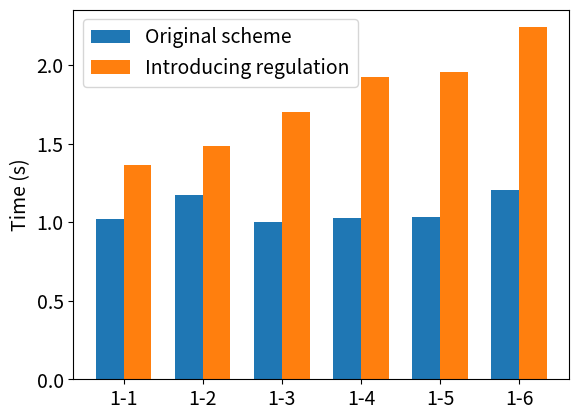
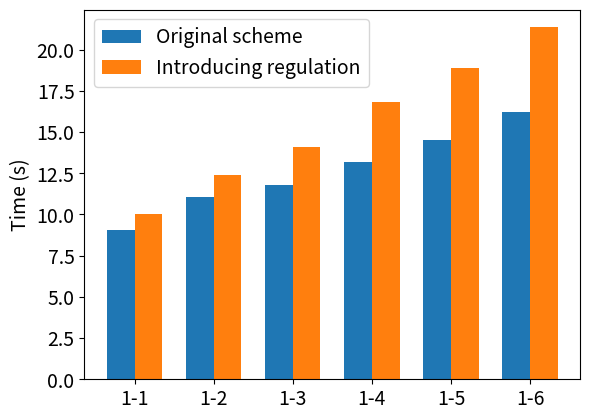
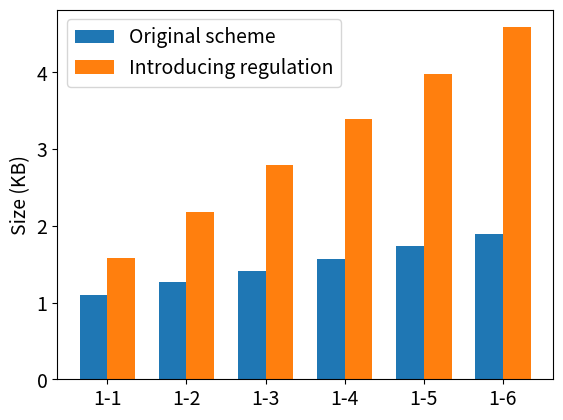

Write the Python code that produced these figures, in order.
import matplotlib.pyplot as plt
import numpy as np

plt.rcParams.update({'font.size': 14})
plt.tight_layout()  # 添加这一行来自动调整布局

# witness_data = [7.383, 11.629, 15.855, 20.480, 26.075, 30.502]
# valid_proof_data = [0.298, 0.587, 1.011, 1.227, 1.835, 1.898]
# generate_sigma_proof_data = [0.111, 0.177, 0.254, 0.317, 0.386, 0.465]
# verify_sigma_proof_data = [0.264, 0.450, 0.651, 0.841, 1.041, 1.251]
# # unit byte
# sigma_proof_size_data = [4.573, 7.364, 10.210, 13.065, 15.859, 18.739]


proof_part2_data = [2265, 2321, 2345, 2492, 2953, 3272]
proof_part2_orign_data = [1892, 2359, 2422, 2432, 2322, 2703]
verify_part_data = [984, 987, 1094, 1171, 1078, 1224]
verify_part_orign_data = [1017, 1172, 1000, 1024, 1032, 1203]
generate_proof_part1_data = [7.677, 9.955, 11.632, 14.141, 15.740, 17.847]
generate_sigma_proof_data = [0.103448, 0.117812, 0.14564, 0.179615, 0.212844, 0.237328]
sigma_proof_size_data = [1616, 2233, 2852, 3469, 4075, 4696]
cmsnList_size_data = [324, 487, 646, 805, 970, 1133]
zkSNARK_proof_size_data = [803, 806, 803, 801, 806, 807]
verify_sigma_proof_data = [0.376732, 0.499119, 0.609232, 0.753592, 0.879517, 1.016]
generate_proof_part1_without_audit_data = [7.193, 8.694, 9.383, 10.740, 12.176, 13.525]
zkSNARK_witness_size_data = [546, 693, 841, 989, 1137, 1284]  # kb
zkSNARK_witness_size_orign_data = [496, 595, 693, 792, 890, 989]  # kb

proof_part2_data = [i / 1000 for i in proof_part2_data]
proof_part2_orign_data = [i / 1000 for i in proof_part2_orign_data]
verify_part_data = [i / 1000 for i in verify_part_data]
verify_part_orign_data = [i / 1000 for i in verify_part_orign_data]
sigma_proof_size_data = [i / 1024 for i in sigma_proof_size_data]
zkSNARK_proof_size_data = [i / 1024 for i in zkSNARK_proof_size_data]
cmsnList_size_data = [i / 1024 for i in cmsnList_size_data]

generate_proof_time_orign = [i + j for i, j in zip(generate_proof_part1_without_audit_data, proof_part2_orign_data)]
generate_proof_time = [i + j + k for i, j, k in zip(generate_proof_part1_data, proof_part2_data, generate_sigma_proof_data)]
verify_proof_time_orign = verify_part_orign_data
verify_proof_time = [i + j for i, j in zip(verify_part_data, verify_sigma_proof_data)]
transmission_overhead_orign = [i + j for i, j in zip(zkSNARK_proof_size_data, cmsnList_size_data)]
transmission_overhead = sigma_proof_size_data
storage_cost_orign = [i + j for i, j in zip(zkSNARK_witness_size_orign_data, zkSNARK_proof_size_data)]
storage_cost = [i + j for i, j in zip(zkSNARK_witness_size_data, sigma_proof_size_data)]

print((generate_proof_time[0] - generate_proof_time_orign[0])/generate_proof_time_orign[0])
print((verify_proof_time[0] - verify_proof_time_orign[0])/verify_proof_time_orign[0])
print((storage_cost[0] - storage_cost_orign[0])/storage_cost_orign[0])
print((transmission_overhead[0] - transmission_overhead_orign[0])/transmission_overhead_orign[0])
print(transmission_overhead)
print(transmission_overhead_orign)

ind = np.arange(len(generate_proof_time_orign))
width = 0.35

fig, ax = plt.subplots()

rects1 = ax.bar(ind - width/2, verify_proof_time_orign, width, label='Original scheme')
rects2 = ax.bar(ind + width/2, verify_proof_time, width, label='Introducing regulation')

ax.set_ylabel('Time (s)')
# ax.set_title('Comparison of Verify Time')
ax.set_xticks(ind)
ax.set_xticklabels(('1-1', '1-2', '1-3', '1-4', '1-5', '1-6'))
ax.legend()

fig.savefig('verify_time_comparison.png')

fig1, ax1 = plt.subplots()

rects1 = ax1.bar(ind - width/2, generate_proof_time_orign, width, label='Original scheme')
rects2 = ax1.bar(ind + width/2, generate_proof_time, width, label='Introducing regulation')

ax1.set_ylabel('Time (s)')
# ax1.set_title('Comparison of Proof Generating Time')
ax1.set_xticks(ind)
ax1.set_xticklabels(('1-1', '1-2', '1-3', '1-4', '1-5', '1-6'))
ax1.legend()

fig1.savefig('generate_proof_time_comparison.png')

fig2, ax2 = plt.subplots()

rects3 = ax2.bar(ind - width/2, transmission_overhead_orign, width, label='Original scheme')
rects4 = ax2.bar(ind + width/2, transmission_overhead, width, label='Introducing regulation')

ax2.set_ylabel('Size (KB)')
# ax2.set_title('Transmission Overhead')
ax2.set_xticks(ind)
ax2.set_xticklabels(('1-1', '1-2', '1-3', '1-4', '1-5', '1-6'))
ax2.legend()

fig2.savefig('transmission_overhead.png')


# fig2, ax2 = plt.subplots()

# rects3 = ax2.bar(ind - width/2, storage_cost_orign, width, label='Original scheme')
# rects4 = ax2.bar(ind + width/2, storage_cost, width, label='Introducing regulation')

# ax2.set_ylabel('Size (KB)')
# # ax2.set_title('Transmission Overhead')
# ax2.set_xticks(ind)
# ax2.set_xticklabels(('1-1', '1-2', '1-3', '1-4', '1-5', '1-6'))
# ax2.legend()

# fig2.savefig('storage_cost.png')
